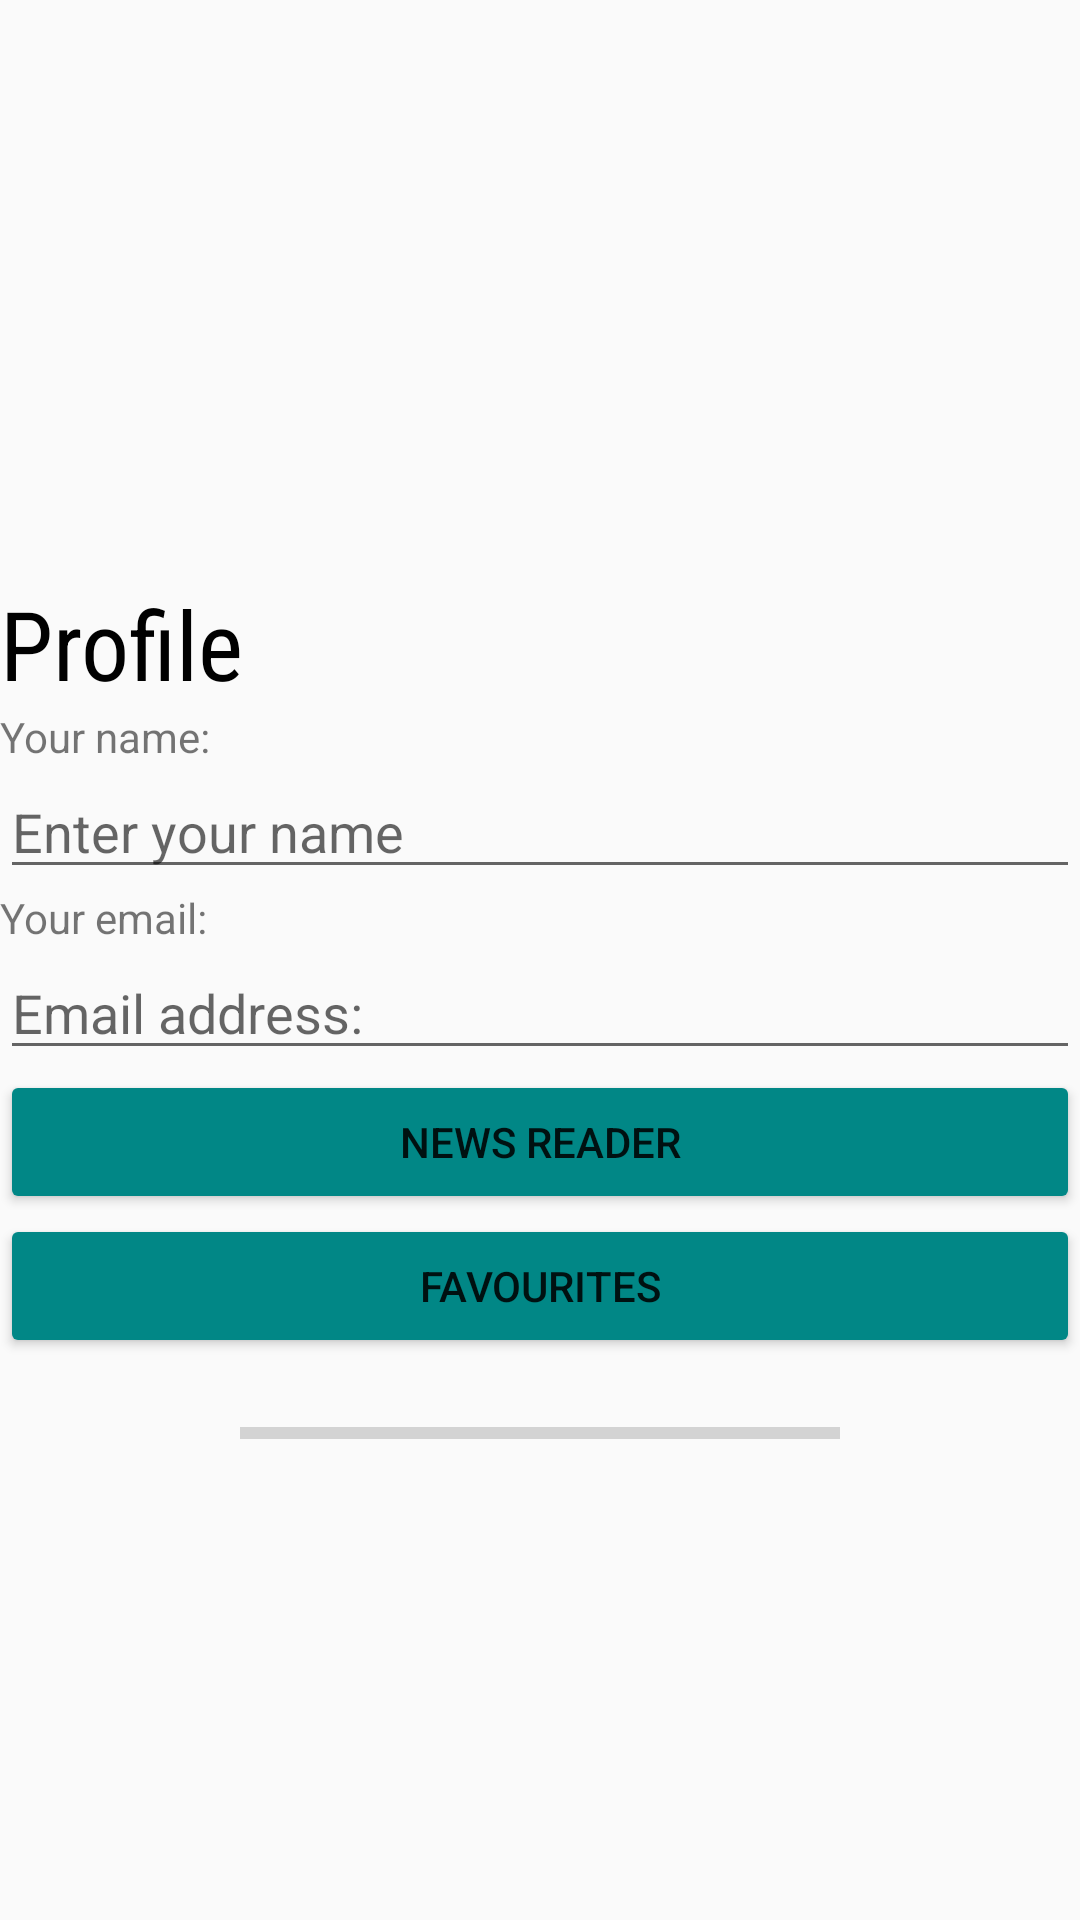

Android layout source for this screen:
<!-- AndroidManifest.xml: application theme Theme.AppCompat.Light.NoActionBar -->
<!-- res/layout/activity_navigation.xml -->
<?xml version="1.0" encoding="utf-8"?>
<LinearLayout xmlns:android="http://schemas.android.com/apk/res/android"

    android:layout_width="match_parent"
    android:layout_height="match_parent"
    xmlns:app="http://schemas.android.com/apk/res-auto"
    xmlns:tools="http://schemas.android.com/tools"
    android:orientation="vertical">

    <androidx.appcompat.widget.Toolbar
        android:layout_width="match_parent"
        android:layout_height="wrap_content"
        android:id="@+id/myToolbar"/>

    <androidx.drawerlayout.widget.DrawerLayout
        android:id="@+id/drawer_layout"
        android:layout_width="match_parent"
        android:layout_height="match_parent"
        tools:openDrawer="start">
        <LinearLayout
            android:layout_width="match_parent"
            android:layout_height="match_parent"
            android:orientation="vertical"
            android:gravity="center">
            <TextView
                android:layout_width="match_parent"
                android:layout_height="wrap_content"
                android:text="@string/your_profile"
                android:textSize="32dp"
                android:textColor="@color/black"
                android:fontFamily="sans-serif-condensed"
                />
            <TextView
                android:layout_width="match_parent"
                android:layout_height="wrap_content"
                android:text="@string/your_name"/>
            <EditText
                android:id="@+id/name"
                android:layout_width="match_parent"
                android:layout_height="wrap_content"
                android:inputType="textPersonName"
                android:hint="@string/enter_name"
                android:autofillHints="@string/enter_name"/>
            <TextView
                android:layout_width="match_parent"
                android:layout_height="wrap_content"
                android:text="@string/your_email"/>
            <EditText
                android:id="@+id/email"
                android:layout_width="match_parent"
                android:layout_height="wrap_content"
                android:inputType="textEmailAddress"
                android:hint="@string/enter_email"
                android:autofillHints="@string/enter_email"/>
            <Button
                android:id="@+id/news_reader"
                android:layout_width="match_parent"
                android:layout_height="wrap_content"
                android:text="@string/NewsReader"
                android:backgroundTint="@color/teal_700"/>
            <Button
                android:id="@+id/favourites"
                android:layout_width="match_parent"
                android:layout_height="wrap_content"
                android:text="Favourites"
                android:backgroundTint="@color/teal_700"/>
            <ProgressBar
                android:id="@+id/bar"
                style="?android:attr/progressBarStyleHorizontal"
                android:layout_width="wrap_content"
                android:layout_height="wrap_content"
                android:minHeight="50dp"
                android:minWidth="200dp"
                android:max="100"
                android:indeterminate="false"
                android:progress="0" />

        </LinearLayout>
        <com.google.android.material.navigation.NavigationView
            android:layout_width="wrap_content"
            android:layout_height="match_parent"
            android:layout_gravity="start"
            android:fitsSystemWindows="true"
            app:menu="@menu/navigation_drawer_menu"
            android:id="@+id/nav_view"
            />

    </androidx.drawerlayout.widget.DrawerLayout>
</LinearLayout>
<!-- resources referenced by this layout -->
<resources>
  <string name="NewsReader">News Reader</string>
  <string name="enter_email">Email address:</string>
  <string name="enter_name">Enter your name</string>
  <string name="your_email">Your email:</string>
  <string name="your_name">Your name:</string>
  <string name="your_profile">Profile</string>
  <!-- not gathered from this repository: default colours our renderer supplied (Android Studio template values) -->
  <color name="teal_700">#FF018786</color>
  <color name="black">#FF000000</color>
</resources>
